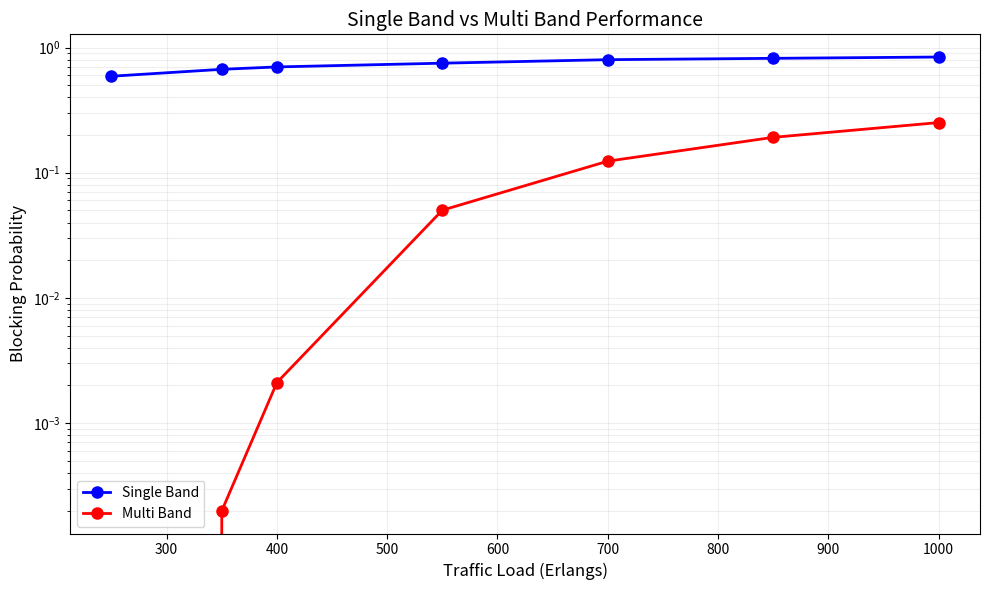

Write Python code to recreate this figure.
import matplotlib.pyplot as plt
import numpy as np

# Data
traffic_loads = [250, 350, 400, 550, 700, 850, 1000]
multi_band_blocking = [-2.7e-10, 0.000199, 0.002108, 0.0502, 0.1237, 0.1917, 0.2515]
single_band_blocking = [0.59, 0.67, 0.70, 0.75, 0.80, 0.82, 0.84]

# Create plot with log scale y-axis
plt.figure(figsize=(10, 6))
plt.semilogy(traffic_loads, single_band_blocking, 'bo-', linewidth=2, markersize=8, label='Single Band')
plt.semilogy(traffic_loads, multi_band_blocking, 'ro-', linewidth=2, markersize=8, label='Multi Band')


plt.grid(True, which="both", ls="-", alpha=0.2)
plt.xlabel("Traffic Load (Erlangs)", fontsize=12)
plt.ylabel("Blocking Probability", fontsize=12)
plt.title("Single Band vs Multi Band Performance", fontsize=14)
#plt.ylim([1e-10, 1])
#plt.yticks([1e-10, 1e-8, 1e-6, 1e-4, 1e-2, 1])
plt.legend()

plt.tight_layout()
plt.show()